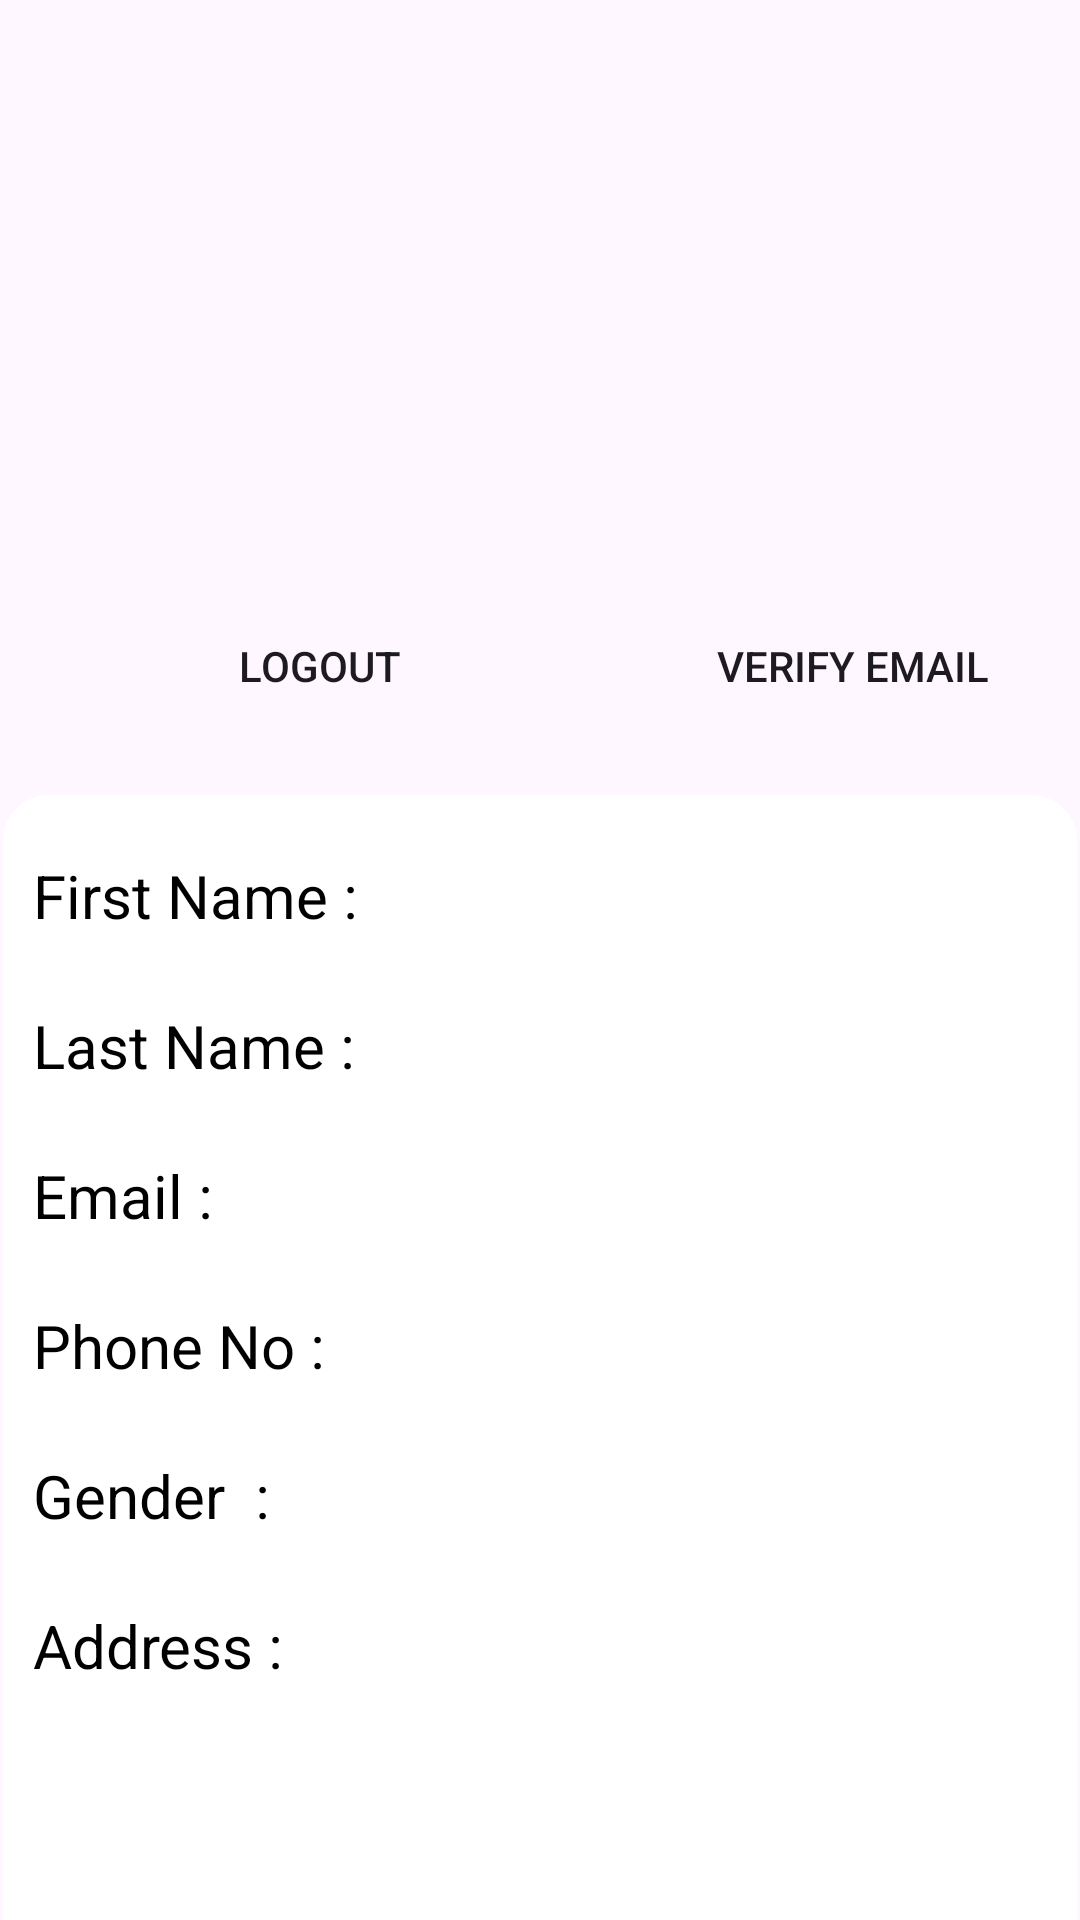

The Android layout XML behind this screen, and the referenced resources:
<!-- AndroidManifest.xml: application theme Theme.Shakthi_project -->
<!-- res/layout/activity_profile.xml -->
<?xml version="1.0" encoding="utf-8"?>
<androidx.constraintlayout.widget.ConstraintLayout xmlns:android="http://schemas.android.com/apk/res/android"
    xmlns:app="http://schemas.android.com/apk/res-auto"
    xmlns:tools="http://schemas.android.com/tools"
    android:layout_width="match_parent"
    android:layout_height="match_parent"
    tools:context=".profile"
    android:background="@drawable/bg1">
    <FrameLayout
        android:id="@+id/frameLayout4"
        android:layout_width="match_parent"
        android:layout_height="195dp"

        app:layout_constraintEnd_toEndOf="parent"
        app:layout_constraintStart_toStartOf="parent"
        app:layout_constraintTop_toTopOf="parent">


        <ImageView
            android:id="@+id/driverProfilePic"
            android:layout_width="264dp"
            android:layout_height="match_parent"
            android:layout_marginStart="60dp"

            tools:srcCompat="@drawable/logo" />

    </FrameLayout>

    <androidx.cardview.widget.CardView
        android:id="@+id/cardView"
        android:layout_width="358dp"
        android:layout_height="392dp"
        android:layout_marginTop="16dp"
        app:cardCornerRadius="15dp"
        app:layout_constraintEnd_toEndOf="parent"
        app:layout_constraintHorizontal_bias="0.49"
        app:layout_constraintStart_toStartOf="parent"
        app:layout_constraintTop_toBottomOf="@+id/btnLogout">

        <TextView
            android:id="@+id/textView20"
            android:layout_width="116dp"
            android:layout_height="37dp"
            android:layout_marginStart="10dp"
            android:layout_marginTop="20dp"
            android:text="First Name : "
            android:textColor="@color/black"
            android:textSize="20dp" />

        <TextView
            android:id="@+id/firstNameProfile"
            android:layout_width="192dp"
            android:layout_height="wrap_content"
            android:layout_marginStart="150dp"
            android:layout_marginTop="20dp"

            android:textColor="#488FFB"
            android:textSize="20dp" />

        <TextView
            android:id="@+id/textView21"
            android:layout_width="116dp"
            android:layout_height="37dp"
            android:layout_marginStart="10dp"
            android:layout_marginTop="70dp"
            android:text="Last Name : "
            android:textColor="@color/black"
            android:textSize="20dp" />

        <TextView
            android:id="@+id/lastNameProfile"
            android:layout_width="194dp"
            android:layout_height="wrap_content"
            android:layout_marginStart="150dp"
            android:layout_marginTop="70dp"
            android:text=""
            android:textColor="#488FFB"
            android:textSize="20dp" />

        <TextView
            android:id="@+id/textView22"
            android:layout_width="wrap_content"
            android:layout_height="wrap_content"
            android:layout_marginStart="10dp"
            android:layout_marginTop="120dp"
            android:text="Email : "
            android:textColor="@color/black"
            android:textSize="20dp" />

        <TextView
            android:id="@+id/emailProfile"
            android:layout_width="250dp"
            android:layout_height="wrap_content"
            android:layout_marginStart="100dp"
            android:layout_marginTop="120dp"

            android:textColor="#488FFB"
            android:textSize="15dp" />


        <TextView
            android:id="@+id/textView23"
            android:layout_width="116dp"
            android:layout_height="37dp"
            android:layout_marginStart="10dp"
            android:layout_marginTop="170dp"
            android:text="Phone No : "
            android:textColor="@color/black"
            android:textSize="20dp" />

        <TextView
            android:id="@+id/phoneNoProfile"
            android:layout_width="194dp"
            android:layout_height="wrap_content"
            android:layout_marginStart="150dp"
            android:layout_marginTop="170dp"
            android:text=""
            android:textColor="#488FFB"
            android:textSize="20dp" />

        <TextView
            android:id="@+id/textView24"
            android:layout_width="116dp"
            android:layout_height="37dp"
            android:layout_marginStart="10dp"
            android:layout_marginTop="270dp"
            android:text="Address : "
            android:textColor="@color/black"
            android:textSize="20dp" />

        <TextView
            android:id="@+id/addressProfile"
            android:layout_width="200dp"
            android:layout_height="96dp"
            android:layout_marginStart="150dp"
            android:layout_marginTop="270dp"
            android:text=""
            android:textColor="#488FFB"
            android:textSize="20dp" />

        <TextView
            android:id="@+id/textView25"
            android:layout_width="116dp"
            android:layout_height="37dp"
            android:layout_marginStart="10dp"
            android:layout_marginTop="220dp"
            android:text="Gender  : "
            android:textColor="@color/black"
            android:textSize="20dp" />

        <TextView
            android:id="@+id/genderProfile"
            android:layout_width="200dp"
            android:layout_height="wrap_content"
            android:layout_marginStart="150dp"
            android:layout_marginTop="220dp"
            android:text=""
            android:textColor="#488FFB"
            android:textSize="20dp" />

    </androidx.cardview.widget.CardView>

    <Button
        android:id="@+id/btnLogout"
        android:layout_width="166dp"
        android:layout_height="54dp"
        android:background="@drawable/input_bg"
        android:text="Logout"
        app:layout_constraintEnd_toEndOf="parent"
        app:layout_constraintHorizontal_bias="0.121"
        app:layout_constraintStart_toStartOf="parent"
        app:layout_constraintTop_toBottomOf="@+id/frameLayout4" />

    <Button
        android:id="@+id/btnVerifyEmail"
        android:layout_width="166dp"
        android:layout_height="54dp"
        android:layout_marginStart="12dp"
        android:background="@drawable/input_bg"
        android:text="Verify Email"
        app:layout_constraintStart_toEndOf="@+id/btnLogout"
        app:layout_constraintTop_toBottomOf="@+id/frameLayout4" />

</androidx.constraintlayout.widget.ConstraintLayout>
<!-- resources referenced by this layout -->
<resources>
  <!-- drawable logo: png bitmap (drawable, 83609 bytes) -->
  <style name="Theme.Shakthi_project" parent="Base.Theme.Shakthi_project" />
  <style name="Base.Theme.Shakthi_project" parent="Theme.Material3.DayNight.NoActionBar">
          
          
      </style>
  <!-- not gathered from this repository: default colours our renderer supplied (Android Studio template values) -->
  <color name="black">#FF000000</color>
</resources>
